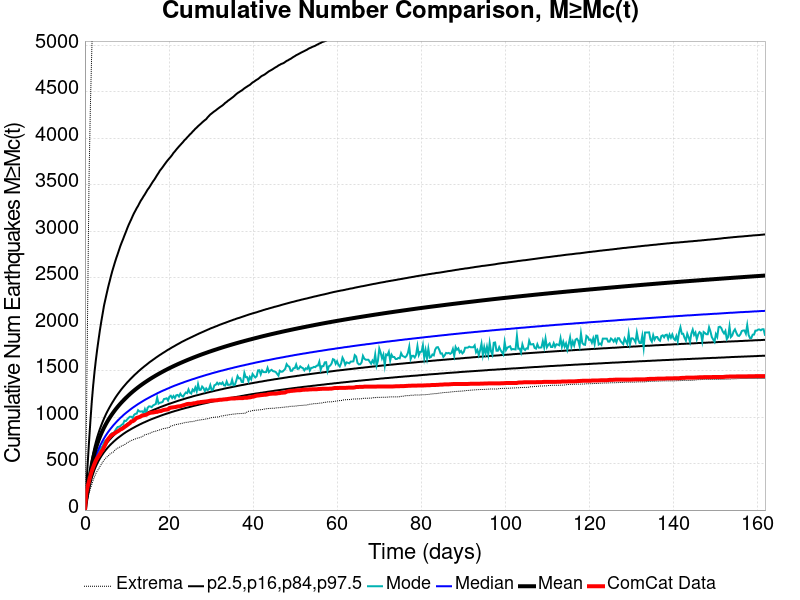

The data file committed next to this chart (first rows):
Time (days), ComCat Data, Simulation Mean, Simulation Median, Simulation Mode, Simulation Minimum, Simulation Maximum, 2.5 %-ile, 16 %-ile, 84 %-ile, 97.5 %-ile
0.0, 0.0, 0.0, 0.0, 0.0, 0.0, 0.0, 0.0, 0.0, 0.0, 0.0
0.3241, 181.0, 117.2, 108.0, 104.0, 59.0, 793.0, 81.0, 93.0, 130.0, 246.0
0.6482, 254.0, 218, 197.0, 187.0, 117.0, 2197, 155.0, 173.0, 239.0, 495.0
0.9723, 311.0, 313.3, 280.0, 258.0, 178.0, 3564, 223.0, 247.0, 343.0, 734.0
1.296, 370.0, 403, 357.0, 338.0, 229.0, 4344, 286.0, 316.0, 441.0, 956.0
1.621, 418.0, 484.9, 427.0, 411.0, 274.0, 4934, 344.0, 378.0, 532.0, 1161
1.945, 459.0, 553.4, 486.0, 458.0, 319.0, 5417, 391.0, 429.0, 608.0, 1333
2.269, 497.0, 612, 536.0, 503.0, 357.0, 5782, 433.0, 474.0, 674.0, 1482
2.593, 532.0, 663.5, 580.0, 545.0, 392.0, 6093, 468.0, 513.0, 732.0, 1612
2.917, 558.0, 709.5, 620.0, 575.0, 421.0, 6335, 500.0, 547.0, 784.0, 1728
3.241, 581.0, 750.9, 655.0, 611.0, 442.0, 6592, 529.0, 578.0, 830.0, 1834
3.565, 601.0, 789.1, 688.0, 647.0, 468.0, 6907, 555.0, 606.0, 873.0, 1936
3.889, 628.0, 824, 717.0, 676.0, 492.0, 7166, 579.0, 632.0, 912.0, 2028
4.213, 646.0, 856.3, 745.0, 685.0, 517.0, 7339, 601.0, 657.0, 949.0, 2113
4.538, 677.0, 886.3, 771.0, 728.0, 535.0, 7500, 622.0, 679.0, 984.0, 2199
4.862, 706.0, 914.4, 795.0, 747.0, 554.0, 7671, 641.0, 700.0, 1017, 2265
5.186, 741.0, 940.8, 817.0, 755.0, 570.0, 7783, 659.0, 719.0, 1048, 2331
5.51, 764.0, 965.6, 839.0, 758.0, 579.0, 7924, 676.0, 738.0, 1076, 2395
5.834, 781.0, 989.2, 859.0, 787.0, 598.0, 8053, 692.0, 755.0, 1103, 2453
6.158, 799.0, 1012, 878.0, 815.0, 610.0, 8231, 707.0, 771.0, 1129, 2511
6.482, 810.0, 1033, 896.0, 827.0, 617.0, 8358, 721.0, 788.0, 1154, 2566
6.806, 818.0, 1054, 914.0, 820.0, 625.0, 8457, 735.0, 802.0, 1177, 2615
7.13, 828.0, 1073, 930.0, 850.0, 644.0, 8532, 748.0, 817.0, 1201, 2664
7.455, 838.0, 1092, 946.0, 874.0, 657.0, 8623, 761.0, 831.0, 1223, 2710
7.779, 846.0, 1110, 962.0, 893.0, 666.0, 8706, 773.0, 844.0, 1244, 2752
8.103, 855.0, 1127, 976.0, 896.0, 672.0, 8786, 784.0, 856.0, 1264, 2796
8.427, 867.0, 1144, 991.0, 903.0, 682.0, 8869, 795.0, 868.0, 1284, 2840
8.751, 872.0, 1160, 1004, 918.0, 690.0, 8940, 806.0, 880.0, 1303, 2878
9.075, 882.0, 1176, 1018, 926.0, 696.0, 9021, 817.0, 892.0, 1321, 2914
9.399, 893.0, 1191, 1031, 961.0, 702.0, 9095, 827.0, 903.0, 1338, 2953
9.723, 903.0, 1205, 1043, 957.0, 714.0, 9158, 837.0, 913.0, 1355, 2989
10.05, 914.0, 1220, 1055, 975.0, 725.0, 9225, 846.0, 924.0, 1372, 3028
10.37, 925.0, 1233, 1066, 991.0, 731.0, 9305, 855.0, 934.0, 1387, 3064
10.7, 935.0, 1247, 1078, 1004, 741.0, 9376, 863.0, 943.0, 1403, 3096
11.02, 952.0, 1260, 1089, 1004, 748.0, 9407, 872.0, 953.0, 1418, 3127
11.34, 955.0, 1273, 1100, 990.0, 754.0, 9451, 880.0, 962.0, 1432, 3161
11.67, 964.0, 1285, 1110, 1022, 759.0, 9494, 888.0, 971.0, 1447, 3192
11.99, 978.0, 1297, 1120, 1035, 765.0, 9556, 896.0, 979.0, 1461, 3219
12.32, 991.0, 1308, 1130, 1037, 771.0, 9609, 904.0, 988.0, 1474, 3247
12.64, 995.0, 1320, 1140, 1074, 776.0, 9670, 911.0, 996.0, 1488, 3271
12.96, 1000, 1331, 1149, 1061, 778.0, 9856, 919.0, 1004, 1501, 3300
13.29, 1007, 1342, 1158, 1059, 784.0, 10088, 926.0, 1012, 1514, 3327
13.61, 1017, 1352, 1167, 1062, 789.0, 10228, 933.0, 1019, 1526, 3349
13.94, 1018, 1362, 1176, 1042, 799.0, 10339, 940.0, 1027, 1538, 3374
14.26, 1022, 1373, 1185, 1085, 811.0, 10415, 946.0, 1034, 1550, 3396
14.58, 1025, 1382, 1193, 1046, 813.0, 10487, 953.0, 1042, 1561, 3421
14.91, 1034, 1392, 1201, 1100, 817.0, 10565, 959.0, 1048, 1573, 3446
15.23, 1041, 1402, 1209, 1115, 822.0, 10628, 966.0, 1055, 1585, 3465
15.56, 1046, 1411, 1217, 1114, 828.0, 10683, 972.0, 1062, 1596, 3488
15.88, 1048, 1420, 1225, 1107, 836.0, 10729, 978.0, 1068, 1606, 3512
16.21, 1049, 1429, 1232, 1125, 840.0, 10780, 984.0, 1075, 1617, 3535
16.53, 1052, 1438, 1240, 1133, 846.0, 10835, 989.0, 1081, 1627, 3555
16.85, 1055, 1447, 1247, 1141, 849.0, 10867, 995.0, 1087, 1638, 3579
17.18, 1056, 1455, 1255, 1210, 853.0, 10900, 1000, 1093, 1648, 3603
17.5, 1062, 1464, 1262, 1145, 858.0, 10937, 1006, 1099, 1658, 3625
17.83, 1064, 1472, 1269, 1154, 863.0, 10970, 1011, 1105, 1668, 3650
18.15, 1066, 1480, 1276, 1157, 868.0, 11010, 1017, 1111, 1677, 3668
18.47, 1073, 1488, 1283, 1163, 873.0, 11049, 1022, 1116, 1687, 3687
18.8, 1077, 1496, 1289, 1194, 878.0, 11083, 1027, 1122, 1696, 3708
19.12, 1079, 1504, 1295, 1197, 879.0, 11125, 1032, 1127, 1705, 3728
... 440 more rows
